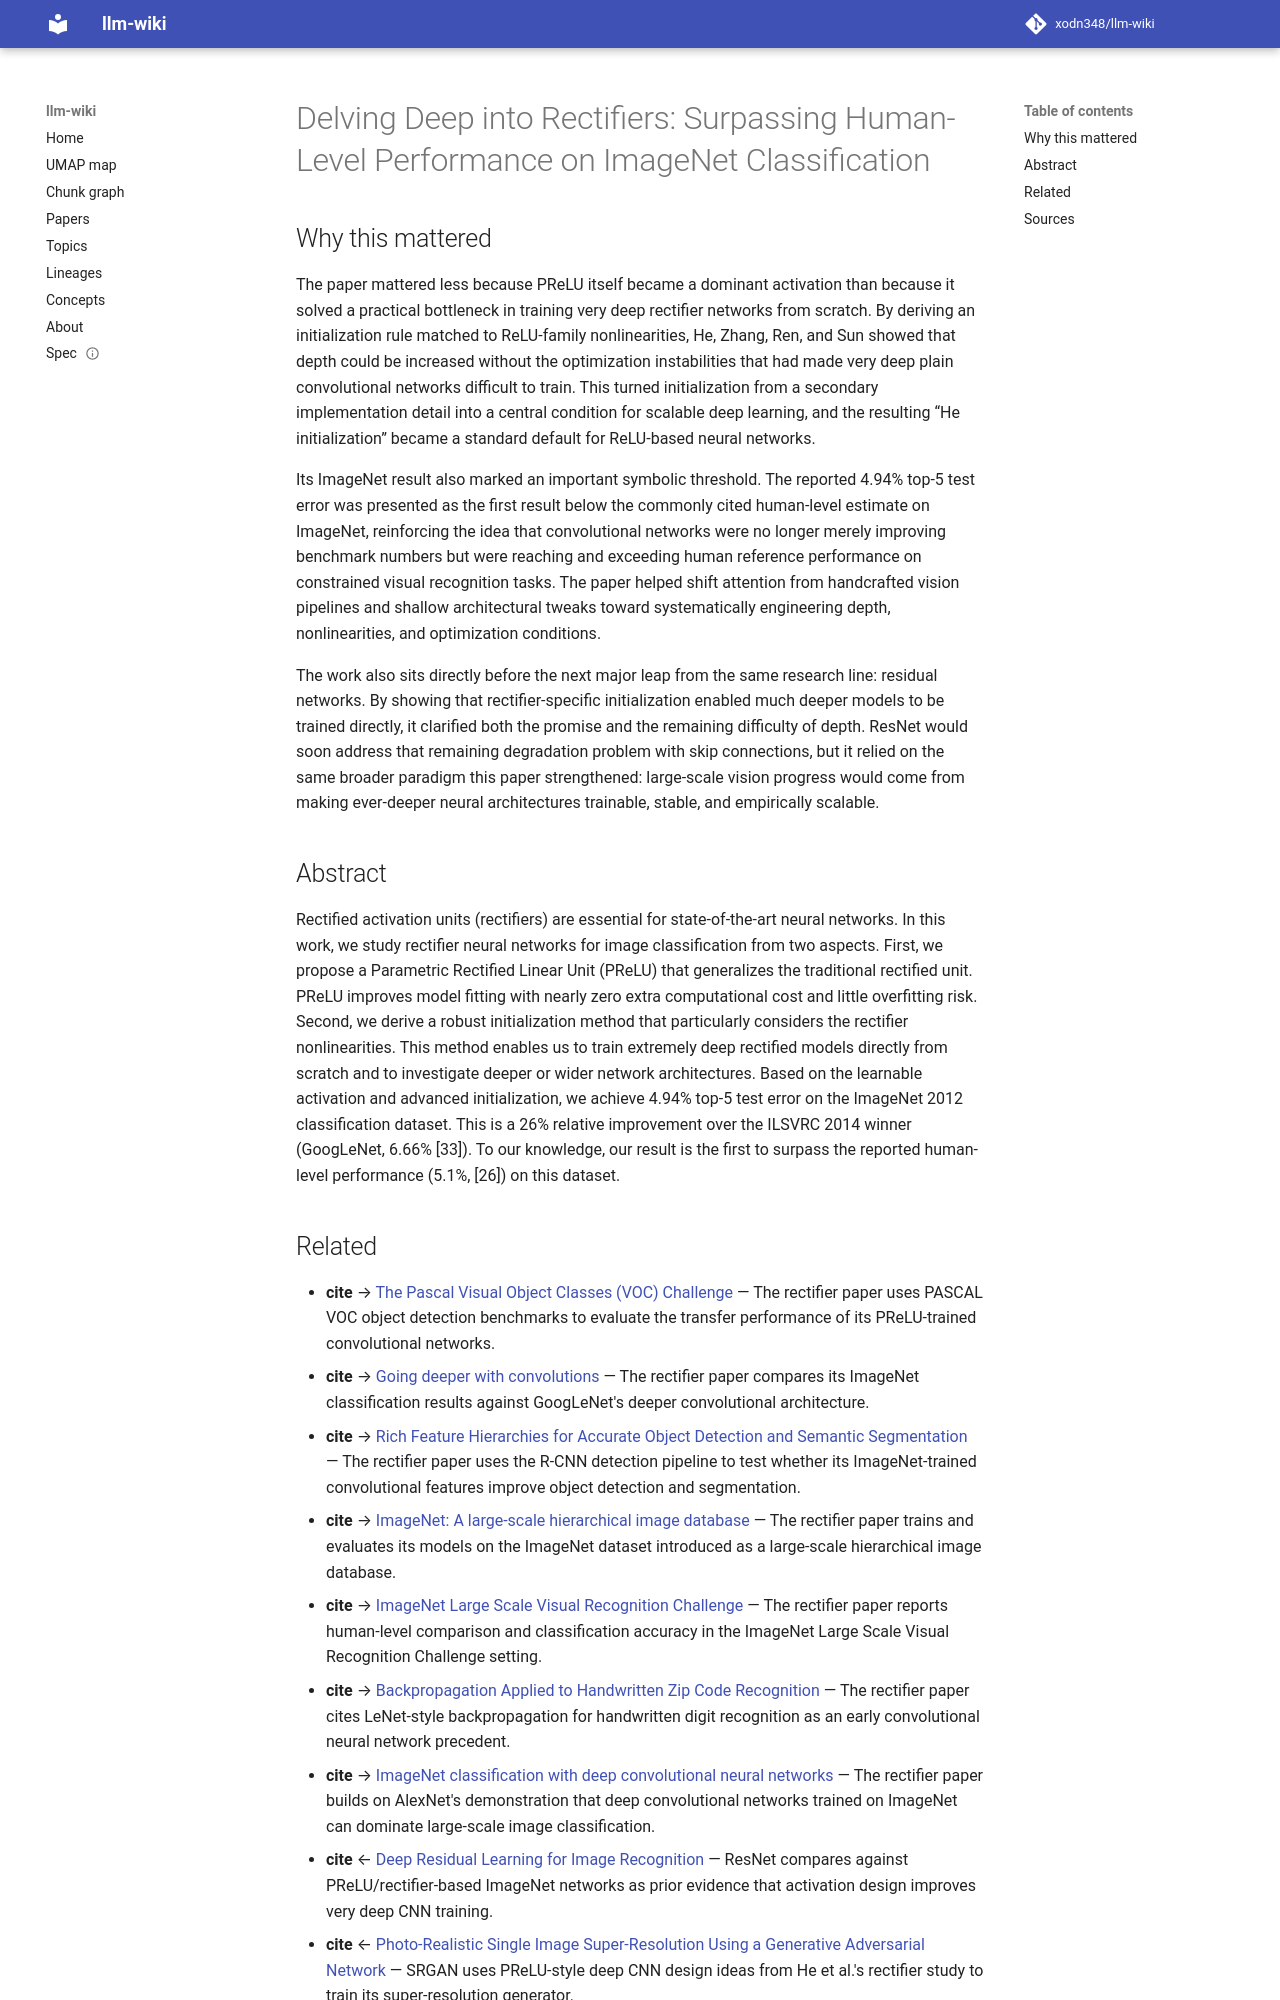

repository: xodn348/llm-wiki · page: paper/10_1109_iccv_2015_123/index.html · generator: mkdocs

---
title: 'Delving Deep into Rectifiers: Surpassing Human-Level Performance on ImageNet
  Classification'
doi: 10.1109/iccv.2015.123
openalex_id: https://openalex.org/W1677182931
year: 2015
venue: null
authors: Kaiming He, Xiangyu Zhang, Shaoqing Ren, Jian Sun
citations: 18682
fleming_tier: true
concepts:
- Overfitting
- Initialization
- Computer science
- Scratch
- Artificial intelligence
- Rectifier (neural networks)
- Artificial neural network
- Contextual image classification
- Parametric statistics
- Deep neural networks
---

# Delving Deep into Rectifiers: Surpassing Human-Level Performance on ImageNet Classification

## Why this mattered

The paper mattered less because PReLU itself became a dominant activation than because it solved a practical bottleneck in training very deep rectifier networks from scratch. By deriving an initialization rule matched to ReLU-family nonlinearities, He, Zhang, Ren, and Sun showed that depth could be increased without the optimization instabilities that had made very deep plain convolutional networks difficult to train. This turned initialization from a secondary implementation detail into a central condition for scalable deep learning, and the resulting “He initialization” became a standard default for ReLU-based neural networks.

Its ImageNet result also marked an important symbolic threshold. The reported 4.94% top-5 test error was presented as the first result below the commonly cited human-level estimate on ImageNet, reinforcing the idea that convolutional networks were no longer merely improving benchmark numbers but were reaching and exceeding human reference performance on constrained visual recognition tasks. The paper helped shift attention from handcrafted vision pipelines and shallow architectural tweaks toward systematically engineering depth, nonlinearities, and optimization conditions.

The work also sits directly before the next major leap from the same research line: residual networks. By showing that rectifier-specific initialization enabled much deeper models to be trained directly, it clarified both the promise and the remaining difficulty of depth. ResNet would soon address that remaining degradation problem with skip connections, but it relied on the same broader paradigm this paper strengthened: large-scale vision progress would come from making ever-deeper neural architectures trainable, stable, and empirically scalable.

## Abstract

Rectified activation units (rectifiers) are essential for state-of-the-art neural networks. In this work, we study rectifier neural networks for image classification from two aspects. First, we propose a Parametric Rectified Linear Unit (PReLU) that generalizes the traditional rectified unit. PReLU improves model fitting with nearly zero extra computational cost and little overfitting risk. Second, we derive a robust initialization method that particularly considers the rectifier nonlinearities. This method enables us to train extremely deep rectified models directly from scratch and to investigate deeper or wider network architectures. Based on the learnable activation and advanced initialization, we achieve 4.94% top-5 test error on the ImageNet 2012 classification dataset. This is a 26% relative improvement over the ILSVRC 2014 winner (GoogLeNet, 6.66% [33]). To our knowledge, our result is the first to surpass the reported human-level performance (5.1%, [26]) on this dataset.
